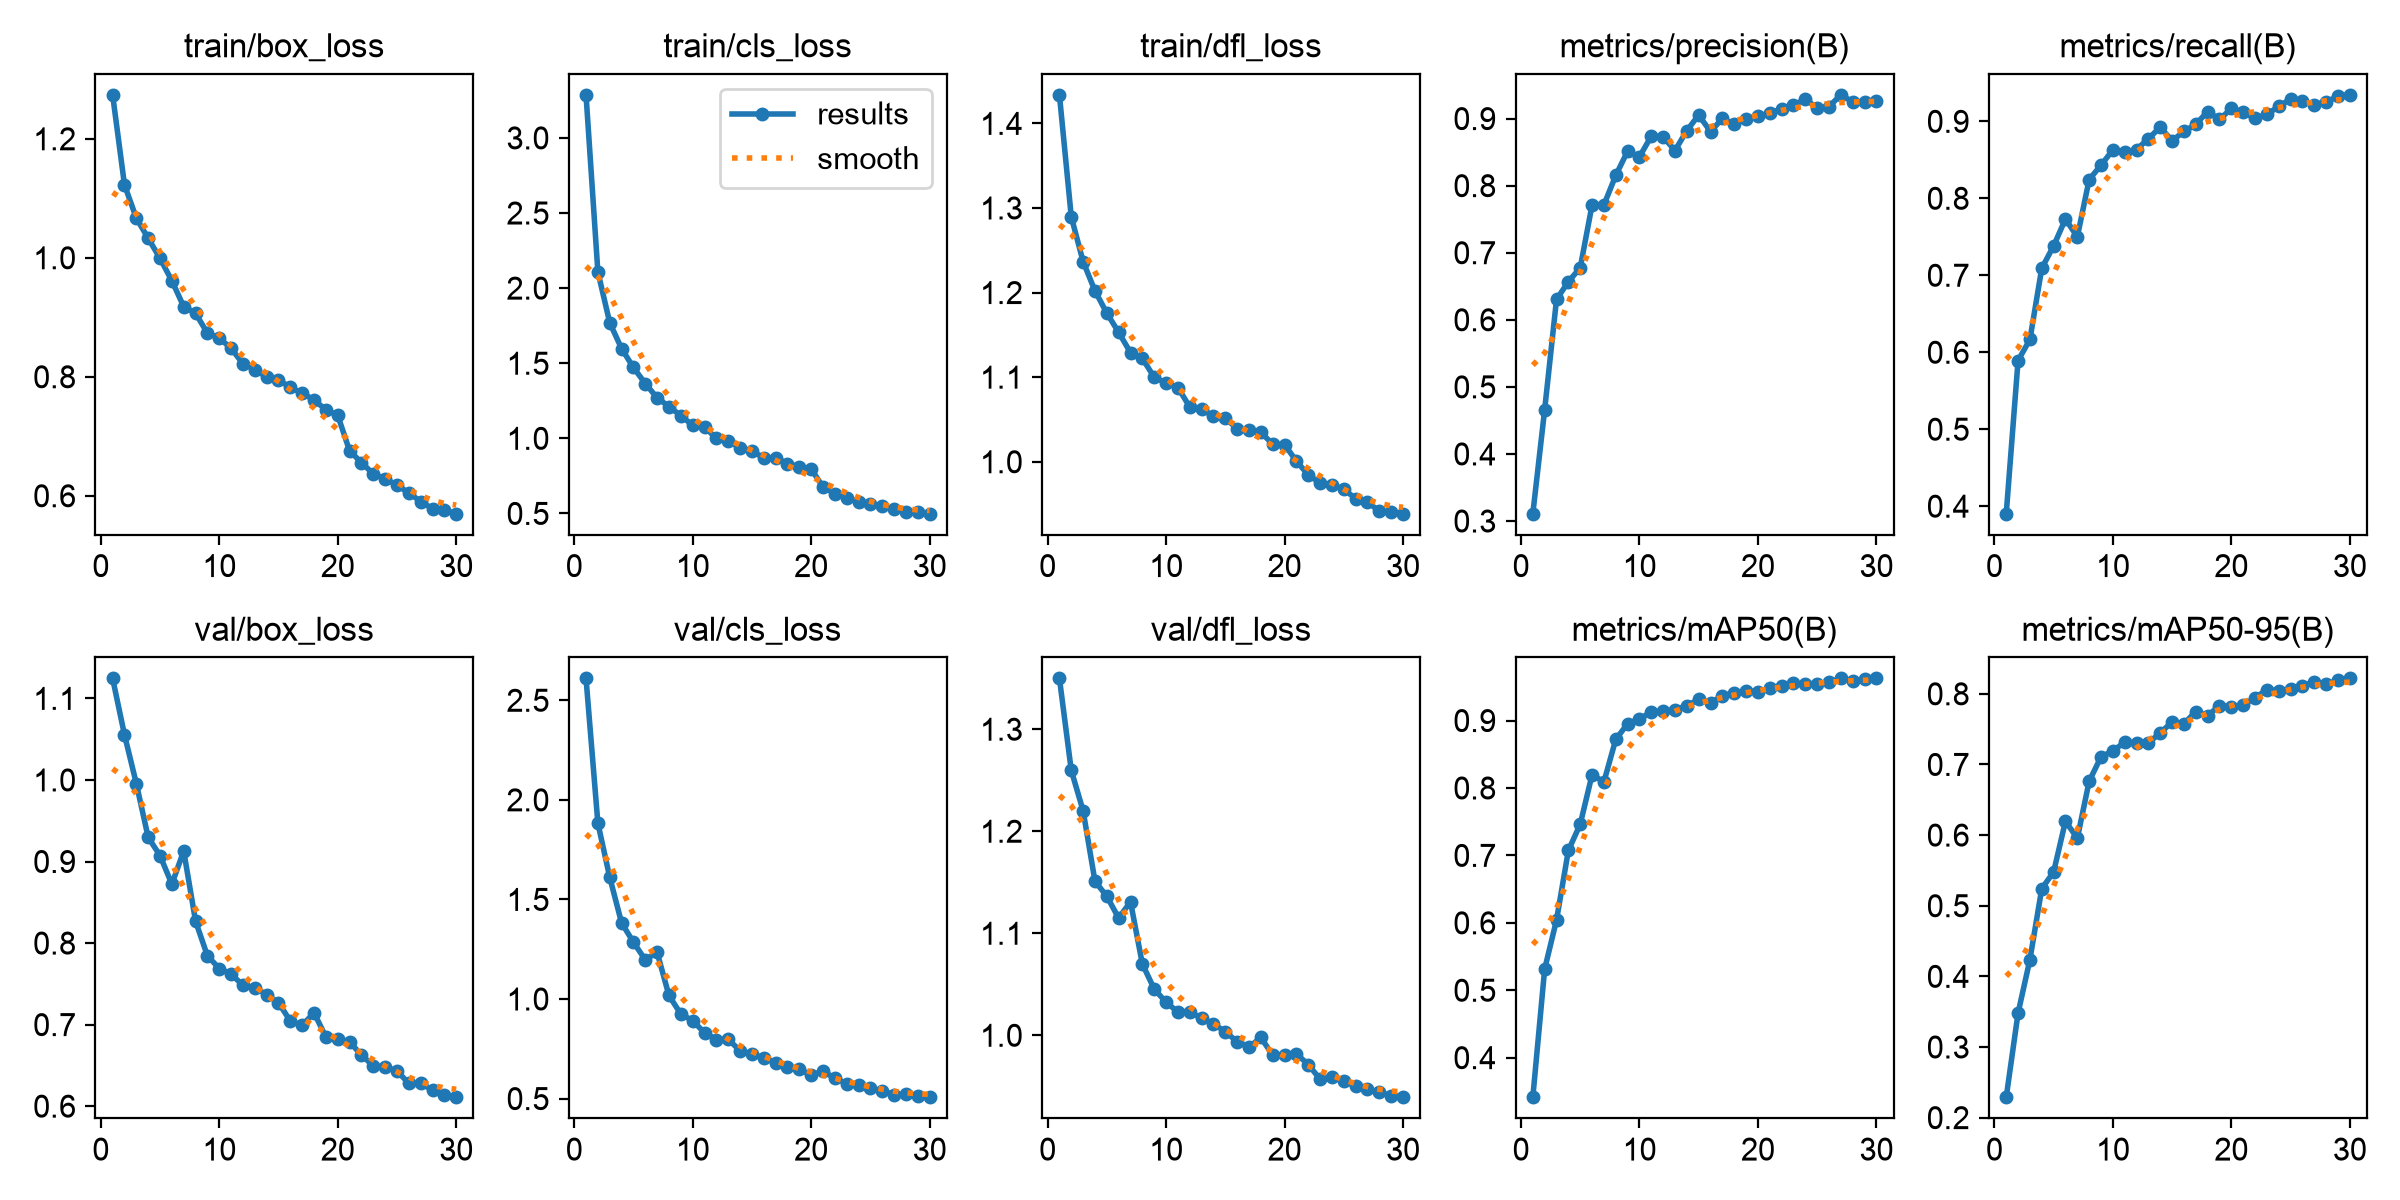

Values plotted in this chart, from the file beside it:
epoch, time, train/box_loss, train/cls_loss, train/dfl_loss, metrics/precision(B), metrics/recall(B), metrics/mAP50(B), metrics/mAP50-95(B), val/box_loss, val/cls_loss, val/dfl_loss, lr/pg0, lr/pg1, lr/pg2
1, 223.5, 1.274, 3.287, 1.434, 0.3109, 0.3902, 0.3414, 0.2289, 1.125, 2.61, 1.35, 0.0002547, 0.0002547, 0.0002547
2, 462, 1.123, 2.109, 1.29, 0.4661, 0.5892, 0.5315, 0.3481, 1.055, 1.883, 1.26, 0.0004941, 0.0004941, 0.0004941
3, 686.5, 1.067, 1.77, 1.237, 0.6304, 0.6166, 0.6042, 0.4238, 0.9956, 1.611, 1.22, 0.0007167, 0.0007167, 0.0007167
4, 897.8, 1.033, 1.598, 1.202, 0.6568, 0.7092, 0.7073, 0.5242, 0.9297, 1.382, 1.151, 0.0006929, 0.0006929, 0.0006929
5, 1118, 0.9991, 1.472, 1.176, 0.6776, 0.7381, 0.7463, 0.5477, 0.9072, 1.285, 1.136, 0.0006675, 0.0006675, 0.0006675
6, 1341, 0.9614, 1.365, 1.153, 0.7712, 0.7732, 0.8196, 0.6197, 0.8722, 1.197, 1.115, 0.0006421, 0.0006421, 0.0006421
7, 1558, 0.918, 1.27, 1.129, 0.7714, 0.7498, 0.809, 0.5954, 0.9129, 1.235, 1.131, 0.0006167, 0.0006167, 0.0006167
8, 1771, 0.9067, 1.211, 1.122, 0.8153, 0.8243, 0.8721, 0.6762, 0.8268, 1.018, 1.07, 0.0005914, 0.0005914, 0.0005914
9, 1981, 0.8734, 1.151, 1.1, 0.8514, 0.843, 0.8952, 0.7107, 0.7844, 0.9244, 1.045, 0.000566, 0.000566, 0.000566
10, 2193, 0.8651, 1.087, 1.093, 0.843, 0.8628, 0.9024, 0.7191, 0.7688, 0.8915, 1.032, 0.0005406, 0.0005406, 0.0005406
11, 2405, 0.8478, 1.076, 1.088, 0.8738, 0.8599, 0.9127, 0.7316, 0.762, 0.8306, 1.023, 0.0005152, 0.0005152, 0.0005152
12, 2617, 0.822, 0.9992, 1.065, 0.8728, 0.8634, 0.914, 0.7302, 0.748, 0.7966, 1.023, 0.0004899, 0.0004899, 0.0004899
13, 2831, 0.8122, 0.9843, 1.063, 0.8524, 0.8775, 0.916, 0.7303, 0.7454, 0.7976, 1.017, 0.0004645, 0.0004645, 0.0004645
14, 3045, 0.7996, 0.9365, 1.054, 0.8822, 0.8924, 0.922, 0.745, 0.7367, 0.7404, 1.011, 0.0004391, 0.0004391, 0.0004391
15, 3258, 0.7948, 0.9131, 1.052, 0.9052, 0.8748, 0.9314, 0.7598, 0.7269, 0.7233, 1.004, 0.0004137, 0.0004137, 0.0004137
16, 3472, 0.7821, 0.8721, 1.039, 0.8806, 0.8868, 0.9268, 0.7575, 0.7043, 0.7049, 0.9936, 0.0003883, 0.0003883, 0.0003883
17, 3687, 0.7722, 0.8701, 1.038, 0.9002, 0.896, 0.9365, 0.7749, 0.6991, 0.6796, 0.9882, 0.000363, 0.000363, 0.000363
18, 3931, 0.7614, 0.8321, 1.035, 0.8914, 0.9127, 0.9415, 0.769, 0.7145, 0.6577, 0.9979, 0.0003376, 0.0003376, 0.0003376
19, 4213, 0.7443, 0.8102, 1.021, 0.9001, 0.9024, 0.9436, 0.7833, 0.6848, 0.6481, 0.9804, 0.0003122, 0.0003122, 0.0003122
20, 4517, 0.7353, 0.7961, 1.02, 0.9037, 0.9168, 0.9431, 0.7818, 0.6828, 0.617, 0.9807, 0.0002868, 0.0002868, 0.0002868
21, 4819, 0.6756, 0.6763, 1.001, 0.9082, 0.9121, 0.9481, 0.7843, 0.6786, 0.6379, 0.9819, 0.0002615, 0.0002615, 0.0002615
22, 5121, 0.6558, 0.6324, 0.9845, 0.9147, 0.9037, 0.9512, 0.7944, 0.6629, 0.6024, 0.9713, 0.0002361, 0.0002361, 0.0002361
23, 5422, 0.6367, 0.6021, 0.9749, 0.9199, 0.9091, 0.9554, 0.8059, 0.6492, 0.5749, 0.957, 0.0002107, 0.0002107, 0.0002107
24, 5729, 0.6286, 0.5795, 0.9728, 0.9291, 0.9194, 0.9536, 0.8041, 0.6479, 0.5707, 0.9588, 0.0001853, 0.0001853, 0.0001853
25, 6145, 0.6177, 0.5627, 0.9676, 0.9158, 0.9289, 0.9545, 0.8066, 0.6431, 0.5536, 0.9549, 0.00016, 0.00016, 0.00016
26, 9046, 0.6048, 0.5491, 0.9564, 0.918, 0.9262, 0.9566, 0.8116, 0.628, 0.5384, 0.9503, 0.0001346, 0.0001346, 0.0001346
27, 9253, 0.5903, 0.5269, 0.9523, 0.9354, 0.9218, 0.9625, 0.8171, 0.6282, 0.5202, 0.9474, 0.0001092, 0.0001092, 0.0001092
28, 9460, 0.5784, 0.5098, 0.9416, 0.9249, 0.9253, 0.9592, 0.814, 0.6196, 0.5215, 0.9441, 8.3821e-05, 8.3821e-05, 8.3821e-05
29, 9667, 0.576, 0.5089, 0.9401, 0.9245, 0.9324, 0.9611, 0.8192, 0.6142, 0.5127, 0.9408, 5.8444e-05, 5.8444e-05, 5.8444e-05
30, 9874, 0.5699, 0.4983, 0.9386, 0.9269, 0.9344, 0.9626, 0.8219, 0.611, 0.507, 0.9393, 3.3067e-05, 3.3067e-05, 3.3067e-05
